Photos from the image-classification dataset "Pic_for_CNN" in the GitHub repository mouselearning/PatternCNN. Its 3 classes are: buy, nothing, sell.

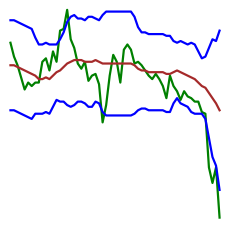
Label: buy

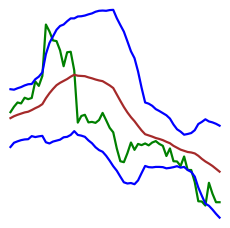
Label: sell

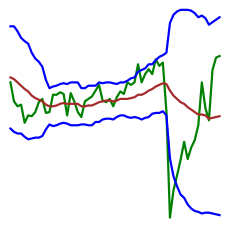
Label: buy

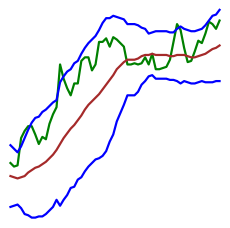
Label: nothing

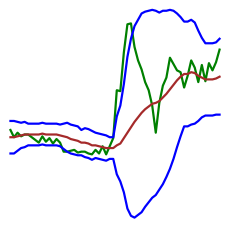
Label: sell

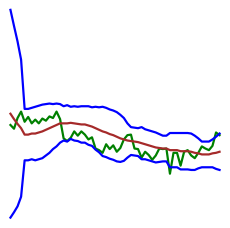
Label: nothing
